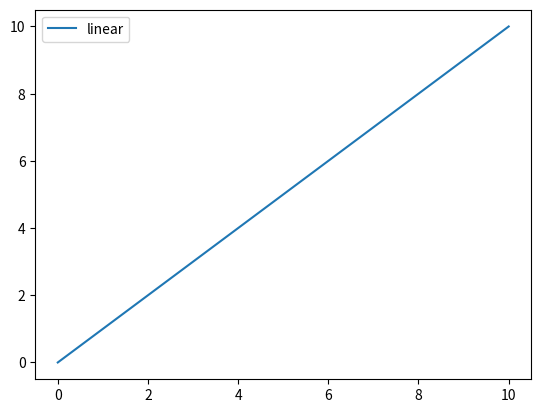
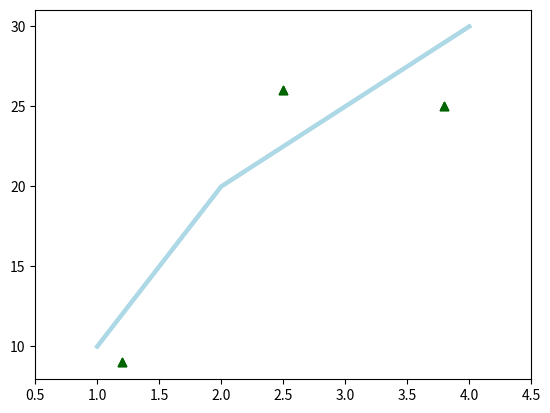
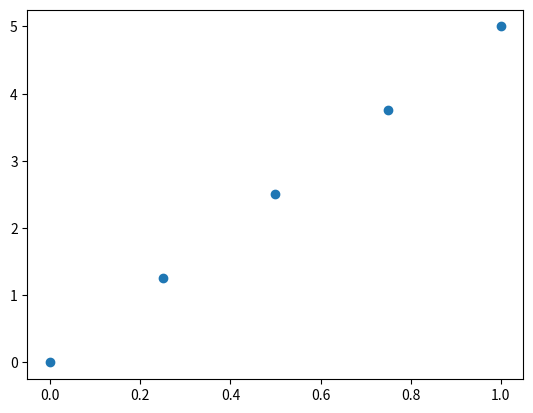
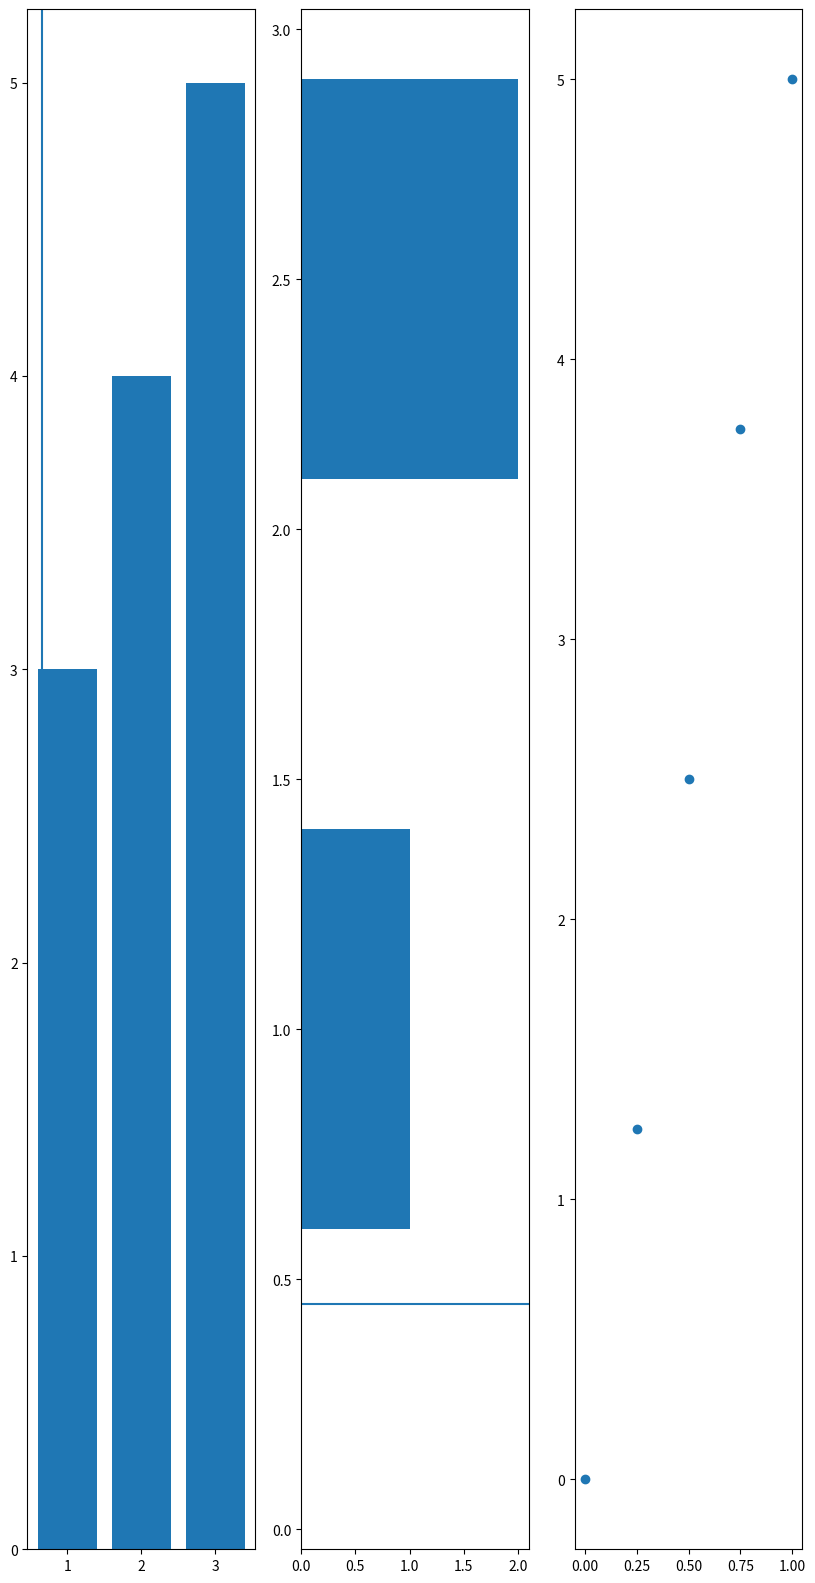

These figures' Python source, in order:
# Import the necessary packages and modules
import matplotlib.pyplot as plt
import numpy as np

''' This example code has been taken from the Anatomy of Matplotlib Tutorial by Benjamin Root
https://github.com/matplotlib/AnatomyOfMatplotlib/blob/master/AnatomyOfMatplotlib-Part1-Figures_Subplots_and_layouts.ipynb '''

# Tutorial_Plot_#01
# Prepare the data
x = np.linspace(0, 10, 100)

# Plot the data
plt.plot(x, x, label='linear')

# Add a legend
plt.legend()

# Show the plot
plt.show()

#-------------------------------------------
# Tutorial_Plot_#2
# Nearly the same as Plot_#1 but defines all components of the plot instead
# of using the defaults in the background

#----Equals plt.plot()-----------
fig = plt.figure()
ax = fig.add_subplot(111)
ax.plot([1, 2, 3, 4], [10, 20, 25, 30], color='lightblue', linewidth=3)
#--------------------------------

ax.scatter([0.3, 3.8, 1.2, 2.5], [11, 25, 9, 26], color='darkgreen', marker='^')
ax.set_xlim(0.5, 4.5)
plt.show()

#-------------------------------------------
# Tutorial_Plot_#3
# Same plot as Plot_#2 but usind the pyplot functions and therefore looks cleaner
plt.plot([1, 2, 3, 4], [10, 20, 25, 30], color='lightblue', linewidth=3)
plt.scatter([0.3, 3.8, 1.2, 2.5], [11, 25, 9, 26], color='darkgreen', marker='^')
plt.xlim(0.5, 4.5) # corresponds to ax.set_x_lim(0.5, 4.5)
plt.show()

#-------------------------------------------
# Tutorial_Plot_#4
# My first plot - the simple basics
fig = plt.figure() # initialize a figure
ax = fig.add_axes([0,0,1,1]) # add axes to the figure
plt.show()


#-------------------------------------------
# Tutorial_Plot_#5
# A simple plot with subplot and data
fig = plt.figure() # initialize a figure
ax = fig.add_subplot(111) # adds a subplot with the axes to the figure
plt.scatter(np.linspace(0,1,5),np.linspace(0,5,5))
plt.show()

#-------------------------------------------
# Tutorial_Plot_#6
# Definfing the Figure size
fig = plt.figure(figsize=(10,20))
ax1 = fig.add_subplot(1,3,1)
ax2 = fig.add_subplot(1,3,2)
ax3 = fig.add_subplot(1,3,3)
# The three lines above can be replaced by the following line
#fig, (ax1, ax2) = plt.subplots(1,2, figsize=(10,20))

ax1.bar([1,2,3],[3,4,5]) #Shawing bar (x and y axis)
ax2.barh([0.5,1,2.5],[0,1,2]) #Showing horizontal bar (x and y axis)
ax2.axhline(0.45)
ax1.axvline(0.65)
ax3.scatter(np.linspace(0,1,5),np.linspace(0,5,5))
plt.show()

# Delete `ax3`
#fig.delaxes(ax3)

#-------------------------------------------
